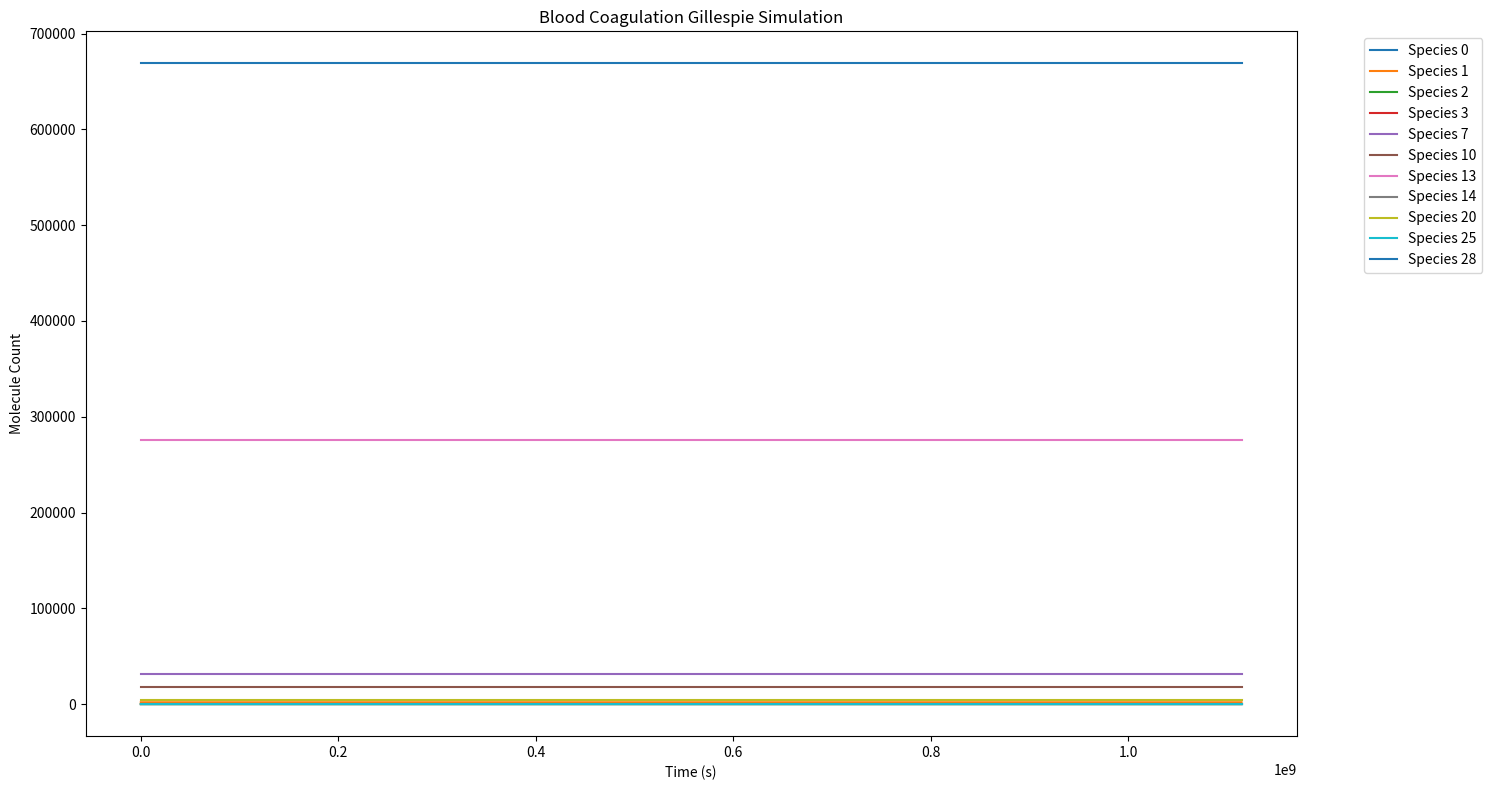

Write the Python code that produced this figure.
import numpy as np
import matplotlib.pyplot as plt

initial_concentrations = [
    25e-12,  # TF
    1.0e-8,  # VII
    0.0,  # TF-VII
    1.0e-10,  # VIIa
    0.0,  # TF-VIIa
    0.0,  # Xa
    0.0,  # IIa
    1.6e-7,  # X
    0.0,  # TF-VIIa-X
    0.0,  # TF-VIIa-Xa
    9.0e-8,  # IX
    0.0,  # TF-VIIa-IX
    0.0,  # IXa
    1.4e-6,  # II
    0.7e-9,  # VIII
    0.0,  # VIIIa
    0.0,  # IXa-VIIIa
    0.0,  # IXa-VIIIa-X
    0.0,  # VIIIa1L
    0.0,  # VIIIa2
    2.0e-8,  # V
    0.0,  # Va
    0.0,  # Xa-Va
    0.0,  # Xa-Va-II
    0.0,  # mIIa
    2.5e-9,  # TFPI
    0.0,  # Xa-TFPI
    0.0,  # TF-VIIa-Xa-TFPI
    3.4e-6,  # ATIII
    0.0,  # Xa-ATIII
    0.0,  # mIIa-ATIII
    0.0,  # IXa-ATIII
    0.0,  # IIa-ATIII
    0.0,  # TF-VIIa-ATIII
]

reactions = [
    {
        "reactants": {0: 1, 1: 1},
        "products": {2: 1},
        "rate_constant": 3.1e-3,
    },  # r1: x[0] + x[1] -> x[2]
    {
        "reactants": {2: 1},
        "products": {0: 1, 1: 1},
        "rate_constant": 3.2e6,
    },  # r2: x[2] -> x[0] + x[1]
    {
        "reactants": {0: 1, 3: 1},
        "products": {4: 1},
        "rate_constant": 3.1e-3,
    },  # r3: x[0] + x[3] -> x[4]
    {
        "reactants": {4: 1},
        "products": {0: 1, 3: 1},
        "rate_constant": 2.3e7,
    },  # r4: x[4] -> x[0] + x[3]
    {
        "reactants": {4: 1, 1: 1},
        "products": {4: 1, 3: 1},
        "rate_constant": 4.4e5,
    },  # r5: x[4] + x[1] -> x[4] + x[3]
    {
        "reactants": {5: 1, 1: 1},
        "products": {5: 1, 3: 1},
        "rate_constant": 1.3e7,
    },  # r6: x[5] + x[1] -> x[5] + x[3]
    {
        "reactants": {6: 1, 1: 1},
        "products": {6: 1, 3: 1},
        "rate_constant": 2.3e4,
    },  # r7: x[6] + x[1] -> r[6] + x[3]
    {
        "reactants": {4: 1, 7: 1},
        "products": {8: 1},
        "rate_constant": 1.05,
    },  # r8: x[4] + x[7] -> x[8]
    {
        "reactants": {8: 1},
        "products": {4: 1, 7: 1},
        "rate_constant": 2.5e7,
    },  # r9: x[8] -> x[4] + x[7]
    {
        "reactants": {8: 1},
        "products": {9: 1},
        "rate_constant": 6.0,
    },  # r10: x[8] -> x[9]
    {
        "reactants": {4: 1, 5: 1},
        "products": {9: 1},
        "rate_constant": 19.0,
    },  # r11: x[4] + x[5] -> x[9]
    {
        "reactants": {9: 1},
        "products": {4: 1, 5: 1},
        "rate_constant": 2.2e7,
    },  # r12: x[9] -> x[4] + x[5]
    {
        "reactants": {4: 1, 10: 1},
        "products": {11: 1},
        "rate_constant": 2.4,
    },  # r13: x[4] + x[10] -> x[11]
    {
        "reactants": {11: 1},
        "products": {4: 1, 10: 1},
        "rate_constant": 1.0e7,
    },  # r14: x[11] -> x[4] + x[10]
    {
        "reactants": {11: 1},
        "products": {4: 1, 12: 1},
        "rate_constant": 1.8,
    },  # r15: x[11] -> x[4] + x[12]
    {
        "reactants": {5: 1, 13: 1},
        "products": {5: 1, 6: 1},
        "rate_constant": 7.5e3,
    },  # r16: x[5] + x[13] -> x[5] + x[6]
    {
        "reactants": {6: 1, 14: 1},
        "products": {6: 1, 15: 1},
        "rate_constant": 2.0e7,
    },  # r17: x[6] + x[14] -> x[6] + x[15]
    {
        "reactants": {12: 1, 15: 1},
        "products": {16: 1},
        "rate_constant": 5.0e-3,
    },  # r18: x[12] + x[15] -> x[16]
    {
        "reactants": {16: 1},
        "products": {12: 1, 15: 1},
        "rate_constant": 1.0e7,
    },  # r19: x[16] -> x[12] + x[15]
    {
        "reactants": {16: 1, 7: 1},
        "products": {17: 1},
        "rate_constant": 1.0e-3,
    },  # r20: x[16] + x[7] -> x[17]
    {
        "reactants": {17: 1},
        "products": {16: 1, 7: 1},
        "rate_constant": 1.0e8,
    },  # r21: x[17] -> x[16] + x[7]
    {
        "reactants": {17: 1},
        "products": {5: 1, 16: 1},
        "rate_constant": 8.2,
    },  # r22: x[17] -> x[16] + x[5]
    {
        "reactants": {15: 1},
        "products": {18: 1, 19: 1},
        "rate_constant": 2.2e4,
    },  # r23: x[15] -> x[18] + x[19]
    {
        "reactants": {18: 1, 19: 1},
        "products": {15: 1},
        "rate_constant": 6.0e-3,
    },  # r24: x[18] + x[19] -> x[15]
    {
        "reactants": {17: 1},
        "products": {18: 1, 19: 1, 7: 1, 5: 1},
        "rate_constant": 1.0e-3,
    },  # r25: x[17] -> x[18] + x[19] + x[7] + x[5]
    {
        "reactants": {6: 1, 20: 1},
        "products": {21: 1, 6: 1},
        "rate_constant": 2.0e7,
    },  # r26: x[6] + x[20] -> x[6] + x[21]
    {
        "reactants": {5: 1, 21: 1},
        "products": {22: 1},
        "rate_constant": 0.2,
    },  # r27: x[5] + x[21] -> x[22]
    {
        "reactants": {22: 1},
        "products": {5: 1, 21: 1},
        "rate_constant": 4.0e8,
    },  # r28: x[22] -> x[5] + x[21]
    {
        "reactants": {22: 1, 13: 1},
        "products": {23: 1},
        "rate_constant": 103,
    },  # r29: x[22] + x[13] -> x[23]
    {
        "reactants": {23: 1},
        "products": {22: 1, 13: 1},
        "rate_constant": 1.0e8,
    },  # r30: x[23] -> x[22] + x[13]
    {
        "reactants": {23: 1},
        "products": {24: 1, 22: 1},
        "rate_constant": 63.5,
    },  # r31: x[23] -> x[24] + x[22]
    {
        "reactants": {24: 1, 22: 1},
        "products": {22: 1, 6: 1},
        "rate_constant": 1.5e7,
    },  # r32: x[24] + x[22] -> x[6] + x[22]
    {
        "reactants": {5: 1, 25: 1},
        "products": {26: 1},
        "rate_constant": 3.6e-4,
    },  # r33: x[5] + x[25] -> x[26]
    {
        "reactants": {26: 1},
        "products": {5: 1, 25: 1},
        "rate_constant": 9.0e5,
    },  # r34: x[26] -> x[5] + x[25]
    {
        "reactants": {9: 1, 25: 1},
        "products": {27: 1},
        "rate_constant": 1.1e-4,
    },  # r35: x[9] + x[25] -> x[27]
    {
        "reactants": {27: 1},
        "products": {9: 1, 25: 1},
        "rate_constant": 3.2e8,
    },  # r36: x[27] -> x[9] + x[25]
    {
        "reactants": {4: 1, 26: 1},
        "products": {27: 1},
        "rate_constant": 5.0e7,
    },  # r37: x[4] + x[26] -> x[27]
    {
        "reactants": {5: 1, 28: 1},
        "products": {29: 1},
        "rate_constant": 1.5e3,
    },  # r38: x[5] + x[28] -> x[29]
    {
        "reactants": {24: 1, 28: 1},
        "products": {30: 1},
        "rate_constant": 7.1e3,
    },  # r39: x[24] + x[28] -> x[30]
    {
        "reactants": {12: 1, 28: 1},
        "products": {31: 1},
        "rate_constant": 4.9e2,
    },  # r40: x[12] + x[28] -> x[31]
    {
        "reactants": {6: 1, 28: 1},
        "products": {32: 1},
        "rate_constant": 7.1e3,
    },  # r41: x[6] + x[28] -> x[32]
    {
        "reactants": {4: 1, 28: 1},
        "products": {33: 1},
        "rate_constant": 2.3e2,
    },  # r42: x[4] + x[28] -> x[33]
]


class Gillespie:
    def __init__(
        self, initial_concentrations, reactions_with_k, number_of_molecules, max_time
    ):
        self.number_of_molecules = number_of_molecules
        self.max_time = max_time
        self.initial_concentrations = initial_concentrations
        self.initial_molecules = self.concentrations_to_molecules(
            initial_concentrations
        )
        self.reactions = self.translate_k_to_kappa(reactions_with_k)

    def concentrations_to_molecules(self, concentrations):
        total_concentration = sum(concentrations)

        return [
            round(concentration / total_concentration * self.number_of_molecules)
            for concentration in concentrations
        ]

    def translate_k_to_kappa(self, reactions):
        for reaction in reactions:
            kappa = self.translate_rate_constant(reaction)
            reaction["kappa"] = kappa
        return reactions

    def translate_rate_constant(self, reaction):
        k = reaction["rate_constant"]
        reactants = list(reaction["reactants"].keys())
        num_reactants = sum(
            reaction["reactants"].values()
        )  # Total reactant stoichiometry
        if num_reactants == 1:
            # Unimolecular reaction: no adjustment needed
            return k
        elif num_reactants == 2:
            ca0 = self.initial_concentrations[reactants[0]]
            ma0 =  self.initial_molecules[reactants[0]]
            if ma0 == 0: # handle division by 0
                return 0
            return (
                k
                * ca0
                / ma0
            )  # kappa = k * CA0 / MA0
        else:
            raise ValueError(
                "Reactions with more than 2 reactants are not supported in this implementation."
            )

    def calculate_propensities(self, molecules):
        propensities = []
        for reaction in self.reactions:
            propensity = reaction["kappa"]
            for reactant in reaction["reactants"].keys():
                propensity *= molecules[reactant]

            propensities.append(propensity)
        return propensities

    def get_tau(self, a_total):
        return np.random.exponential(1 / a_total)

    def simulate(self):
        time = 0
        molecules = self.initial_molecules[:]
        times = [time]
        states = [molecules[:]]

        while time < self.max_time:
            propensities = self.calculate_propensities(molecules)
            a_total = sum(propensities)
            if a_total <= 0:
                break

            # Calculate next reaction time
            tau = self.get_tau(a_total)
            time += tau

            # Select reaction
            r = np.random.random() * a_total
            cumulative = 0
            for i, a_i in enumerate(propensities):
                cumulative += a_i
                if r <= cumulative:
                    # Update molecule counts
                    for species, count in reactions[i]["reactants"].items():
                        molecules[species] -= count
                    for species, count in reactions[i]["products"].items():
                        molecules[species] += count
                    break

            # Store results
            times.append(time)
            states.append(molecules[:])

        return times, states


if __name__ == "__main__":
    gillespie = Gillespie(
        initial_concentrations=initial_concentrations,
        reactions_with_k=reactions,
        number_of_molecules=1000000,
        max_time=1000,
    )
    times, states = gillespie.simulate()
    plt.figure(figsize=(15, 8))
    for i in range(len(gillespie.initial_molecules)):
        if any(state[i] > 0 for state in states):  # Only plot species that change
            plt.plot(times, [state[i] for state in states], label=f"Species {i}")
    plt.xlabel("Time (s)")
    plt.ylabel("Molecule Count")
    plt.title("Blood Coagulation Gillespie Simulation")
    plt.legend(bbox_to_anchor=(1.05, 1), loc="upper left")
    plt.tight_layout()
    plt.show()
